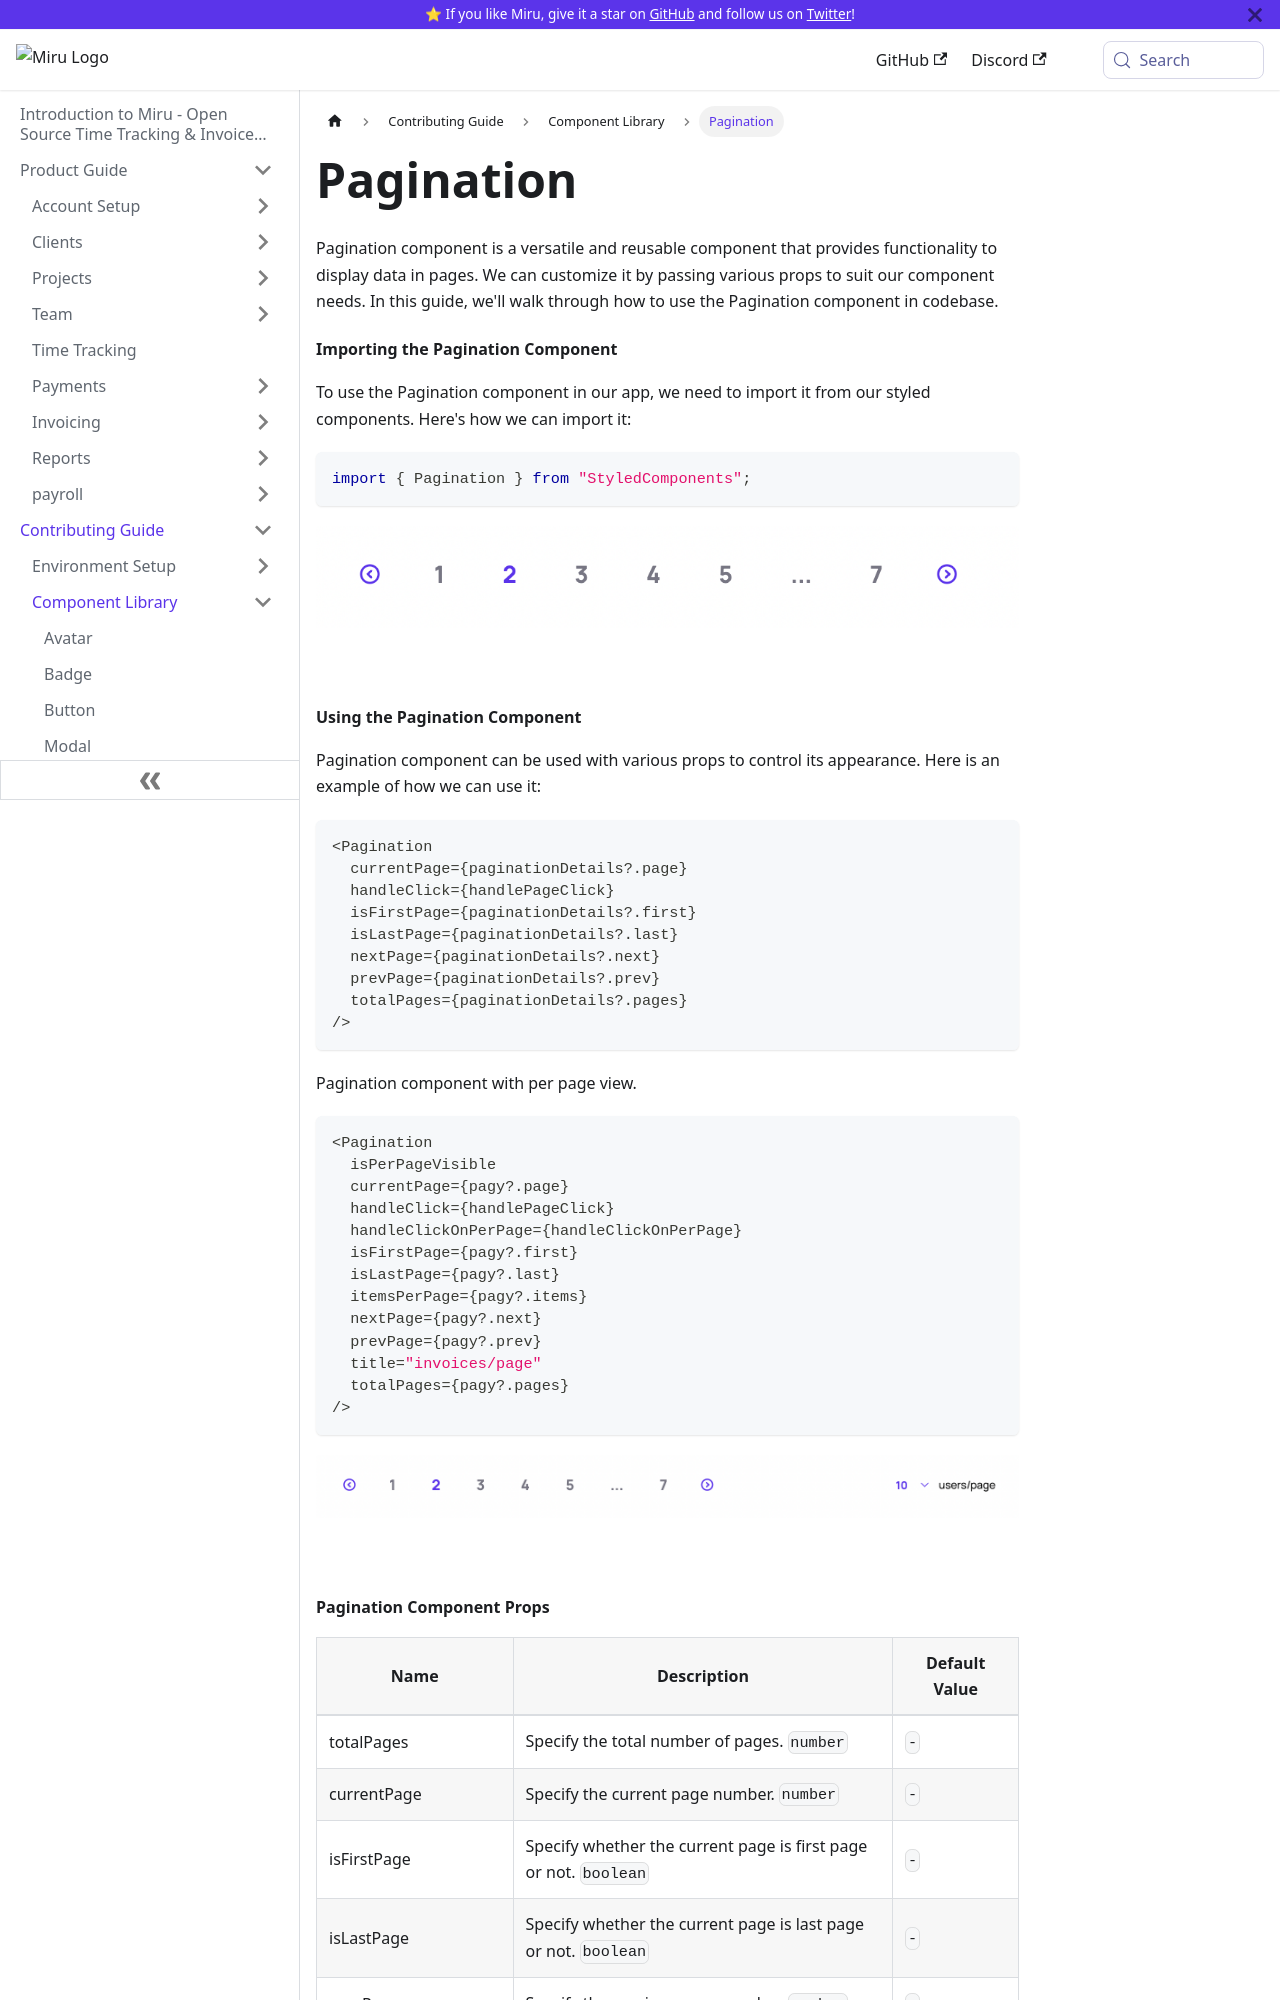

repository: saeloun/miru-web · page: contributing-guide/component-library/pagination.html · generator: docusaurus

---
id: pagination
title: Pagination
description: Display data in pages
---

Pagination component is a versatile and reusable component that provides
functionality to display data in pages. We can customize it by passing various
props to suit our component needs. In this guide, we'll walk through how to use
the Pagination component in codebase.

#### Importing the Pagination Component

To use the Pagination component in our app, we need to import it from our styled
components. Here's how we can import it:

```javascript
import { Pagination } from "StyledComponents";
```

![default pagination](/img/pagination/default.png)

<br/>

#### Using the Pagination Component

Pagination component can be used with various props to control its appearance.
Here is an example of how we can use it:

```javascript
<Pagination
  currentPage={paginationDetails?.page}
  handleClick={handlePageClick}
  isFirstPage={paginationDetails?.first}
  isLastPage={paginationDetails?.last}
  nextPage={paginationDetails?.next}
  prevPage={paginationDetails?.prev}
  totalPages={paginationDetails?.pages}
/>
```

Pagination component with per page view.

```javascript
<Pagination
  isPerPageVisible
  currentPage={pagy?.page}
  handleClick={handlePageClick}
  handleClickOnPerPage={handleClickOnPerPage}
  isFirstPage={pagy?.first}
  isLastPage={pagy?.last}
  itemsPerPage={pagy?.items}
  nextPage={pagy?.next}
  prevPage={pagy?.prev}
  title="invoices/page"
  totalPages={pagy?.pages}
/>
```

![per page pagination](/img/pagination/per-page.png)

<br/>
